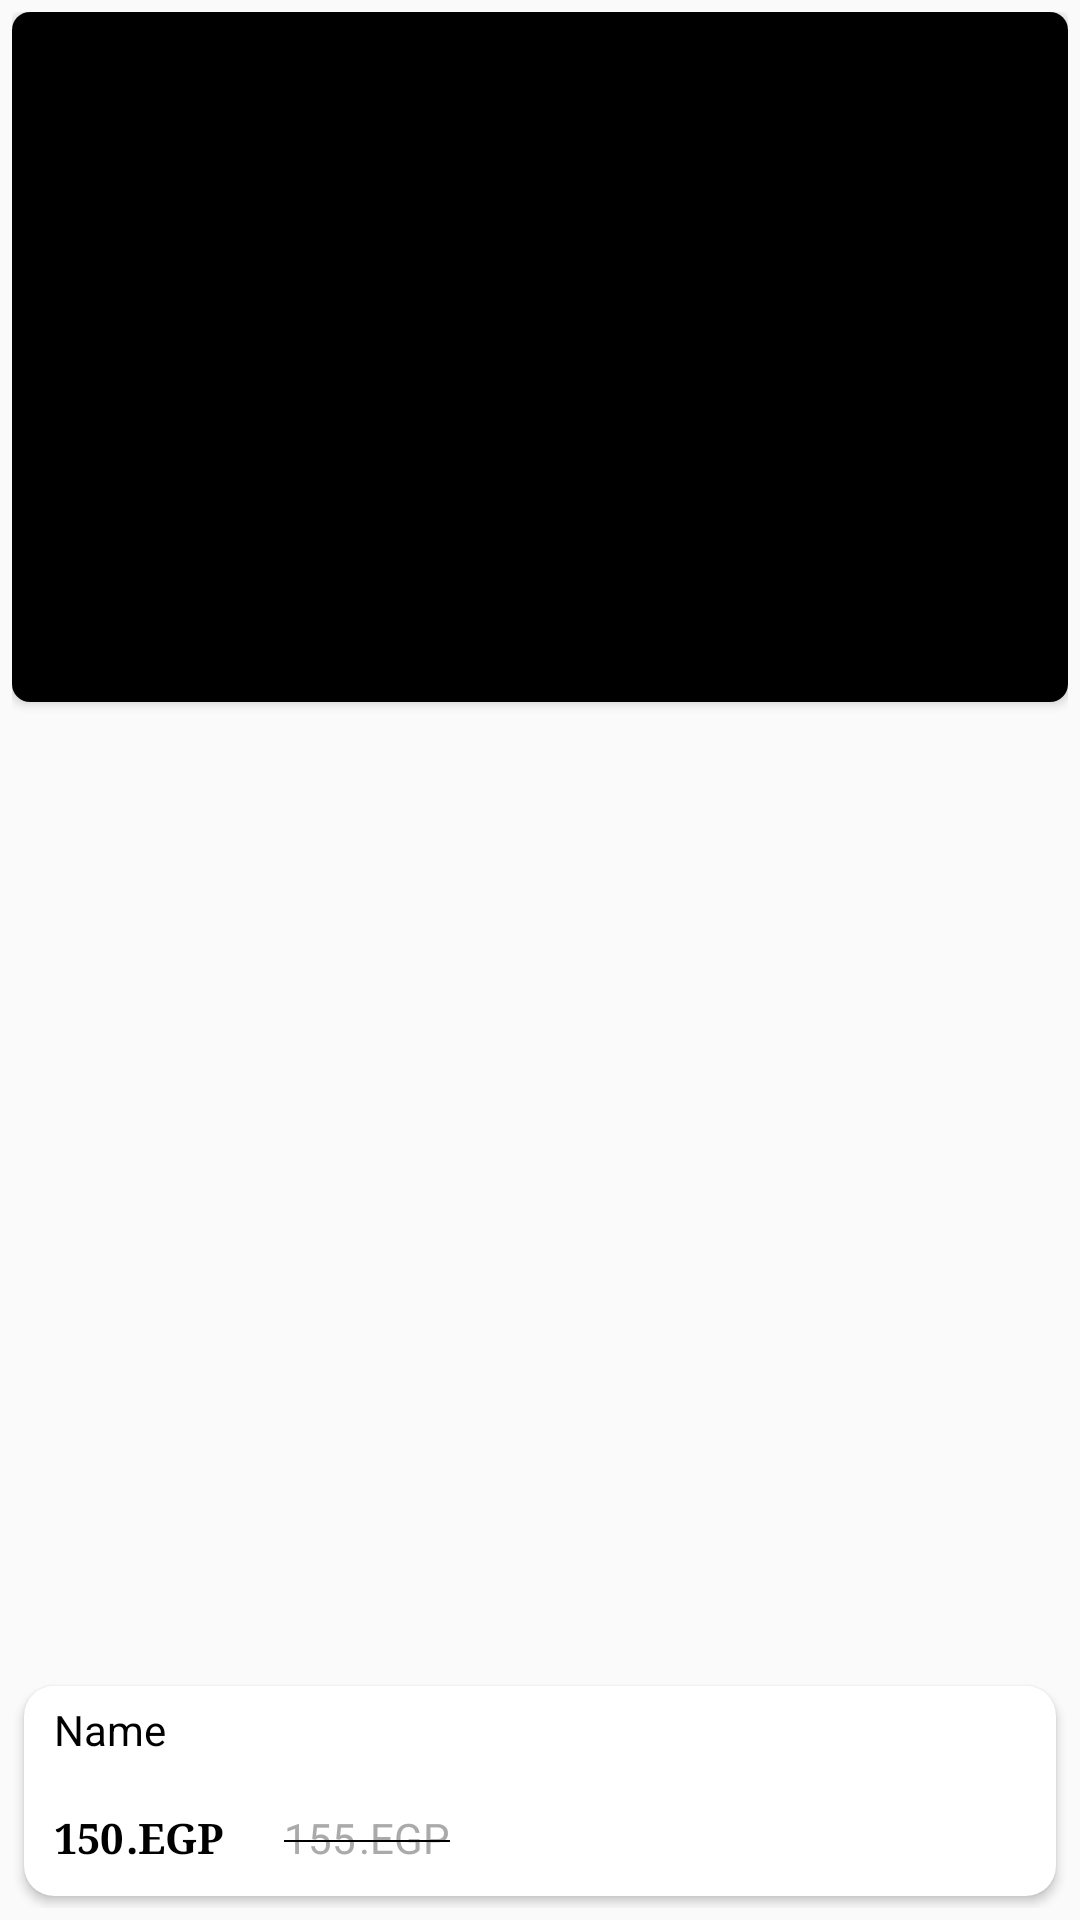

Reconstruct the res/layout file that produces this screen, plus the resources it refers to.
<!-- AndroidManifest.xml: application theme AppTheme -->
<!-- res/layout/card_view.xml -->
<?xml version="1.0" encoding="utf-8"?>
<RelativeLayout xmlns:android="http://schemas.android.com/apk/res/android"
    xmlns:app="http://schemas.android.com/apk/res-auto"
    xmlns:card_view="http://schemas.android.com/tools"
    android:orientation="vertical"
    android:layout_width="180dp"
    android:layout_height="300dp">





        <RelativeLayout
            android:layout_width="match_parent"
            android:layout_height="match_parent"


            android:layout_margin="4dp"
            android:elevation="3dp"
            android:id="@+id/card_view"
            >



            <android.support.v7.widget.CardView
                android:layout_width="match_parent"
                android:layout_height="230dp"
                app:cardCornerRadius="6dp"
                >

            <RelativeLayout
                android:layout_width="match_parent"
                android:layout_height="match_parent">

                <ImageView
                    android:layout_width="match_parent"
                    android:layout_height="match_parent"
                    android:id="@+id/pro_image"
                    android:scaleType="centerInside"
                    android:src="@color/black"

                    />

                <ImageButton
                    android:layout_width="wrap_content"
                    android:layout_height="wrap_content"
                    android:layout_alignParentRight="true"
                    android:scaleType="fitXY"
                    android:layout_marginTop="10dp"
                    android:layout_marginRight="5dp"
                    android:id="@+id/fav_button"
                    android:background="@drawable/ic_favorite_border_black_24dp"
                    />
            </RelativeLayout>
            </android.support.v7.widget.CardView>











        <android.support.v7.widget.CardView
            android:layout_width="match_parent"
            android:layout_height="70dp"
            app:cardCornerRadius="10dp"
            android:layout_margin="4dp"
            android:layout_alignParentBottom="true"
            >

            <RelativeLayout
                android:layout_width="match_parent"
                android:layout_height="match_parent">
                <TextView
                    android:id="@+id/pro_name"
                    android:layout_width="wrap_content"
                    android:layout_height="wrap_content"
                    android:layout_alignParentStart="true"

                    android:layout_marginTop="5dp"
                    android:layout_marginBottom="2dp"
                    android:layout_marginLeft="10dp"
                    android:textColor="@color/black"
                    android:text="Name" />

                <TextView
                    android:layout_marginLeft="10dp"
                    android:id="@+id/pro_price"
                    android:layout_width="wrap_content"
                    android:layout_height="wrap_content"
                    android:layout_alignParentBottom="true"
                    android:layout_marginBottom="10dp"
                    android:textColor="@color/black"
                    android:textStyle="bold"
                    android:typeface="serif"
                    android:text="150" />
                <TextView
                    android:layout_marginLeft="1dp"
                    android:id="@+id/pro_egp"
                    android:layout_width="wrap_content"
                    android:layout_height="wrap_content"
                    android:layout_toEndOf="@+id/pro_price"
                    android:layout_alignParentBottom="true"
                    android:layout_marginBottom="10dp"
                    android:textColor="@color/black"
                    android:textStyle="bold"
                    android:typeface="serif"
                    android:text=".EGP" />


                <TextView
                    android:layout_width="wrap_content"
                    android:layout_height="wrap_content"
                    android:id="@+id/pro_exprice"
                    android:text="155"
                    android:textColor="@android:color/darker_gray"
                    android:layout_toRightOf="@+id/pro_egp"
                    android:layout_alignParentBottom="true"
                    android:layout_marginBottom="10dp"
                    android:layout_marginLeft="20dp"
                    android:textStyle="normal"
                    />

                <TextView
                    android:layout_width="wrap_content"
                    android:layout_height="wrap_content"
                    android:id="@+id/pro_exegp"
                    android:text=".EGP"
                    android:textColor="@android:color/darker_gray"
                    android:layout_toRightOf="@+id/pro_exprice"
                    android:layout_alignParentBottom="true"
                    android:layout_marginBottom="10dp"
                    android:layout_marginLeft="1dp"
                    android:textStyle="normal"
                    />


                <View
                    android:layout_width="match_parent"
                    android:layout_height="0.5dp"

                    android:id="@+id/pro_linexprice"
                    android:layout_toRightOf="@+id/pro_egp"
                    android:layout_marginLeft="20dp"
                    android:layout_alignParentBottom="true"
                    android:layout_marginBottom="18dp"
                    android:layout_alignEnd="@+id/pro_exegp"
                    android:background="@android:color/black"/>

            </RelativeLayout>

        </android.support.v7.widget.CardView>

        </RelativeLayout>


</RelativeLayout>
<!-- resources referenced by this layout -->
<resources>
  <color name="black">#000000</color>
  <style name="AppTheme" parent="Theme.AppCompat.Light.DarkActionBar">
          
          <item name="colorPrimary">@color/colorPrimary</item>
          <item name="colorPrimaryDark">@color/colorPrimaryDark</item>
          <item name="colorAccent">@color/colorAccent</item>
          <item name="windowActionBar">false</item>
          <item name="windowNoTitle">true</item>
          <item name="android:windowContentTransitions" tools:targetApi="lollipop">true</item>
          <item name="drawerArrowStyle">@style/DrawerArrowStyle</item>
      </style>
  <color name="colorPrimary">#000000</color>
  <color name="colorPrimaryDark">#000000</color>
  <color name="colorAccent">#FF4081</color>
  <style name="DrawerArrowStyle" parent="Widget.AppCompat.DrawerArrowToggle">
          <item name="color">@android:color/white</item>
      </style>
</resources>
